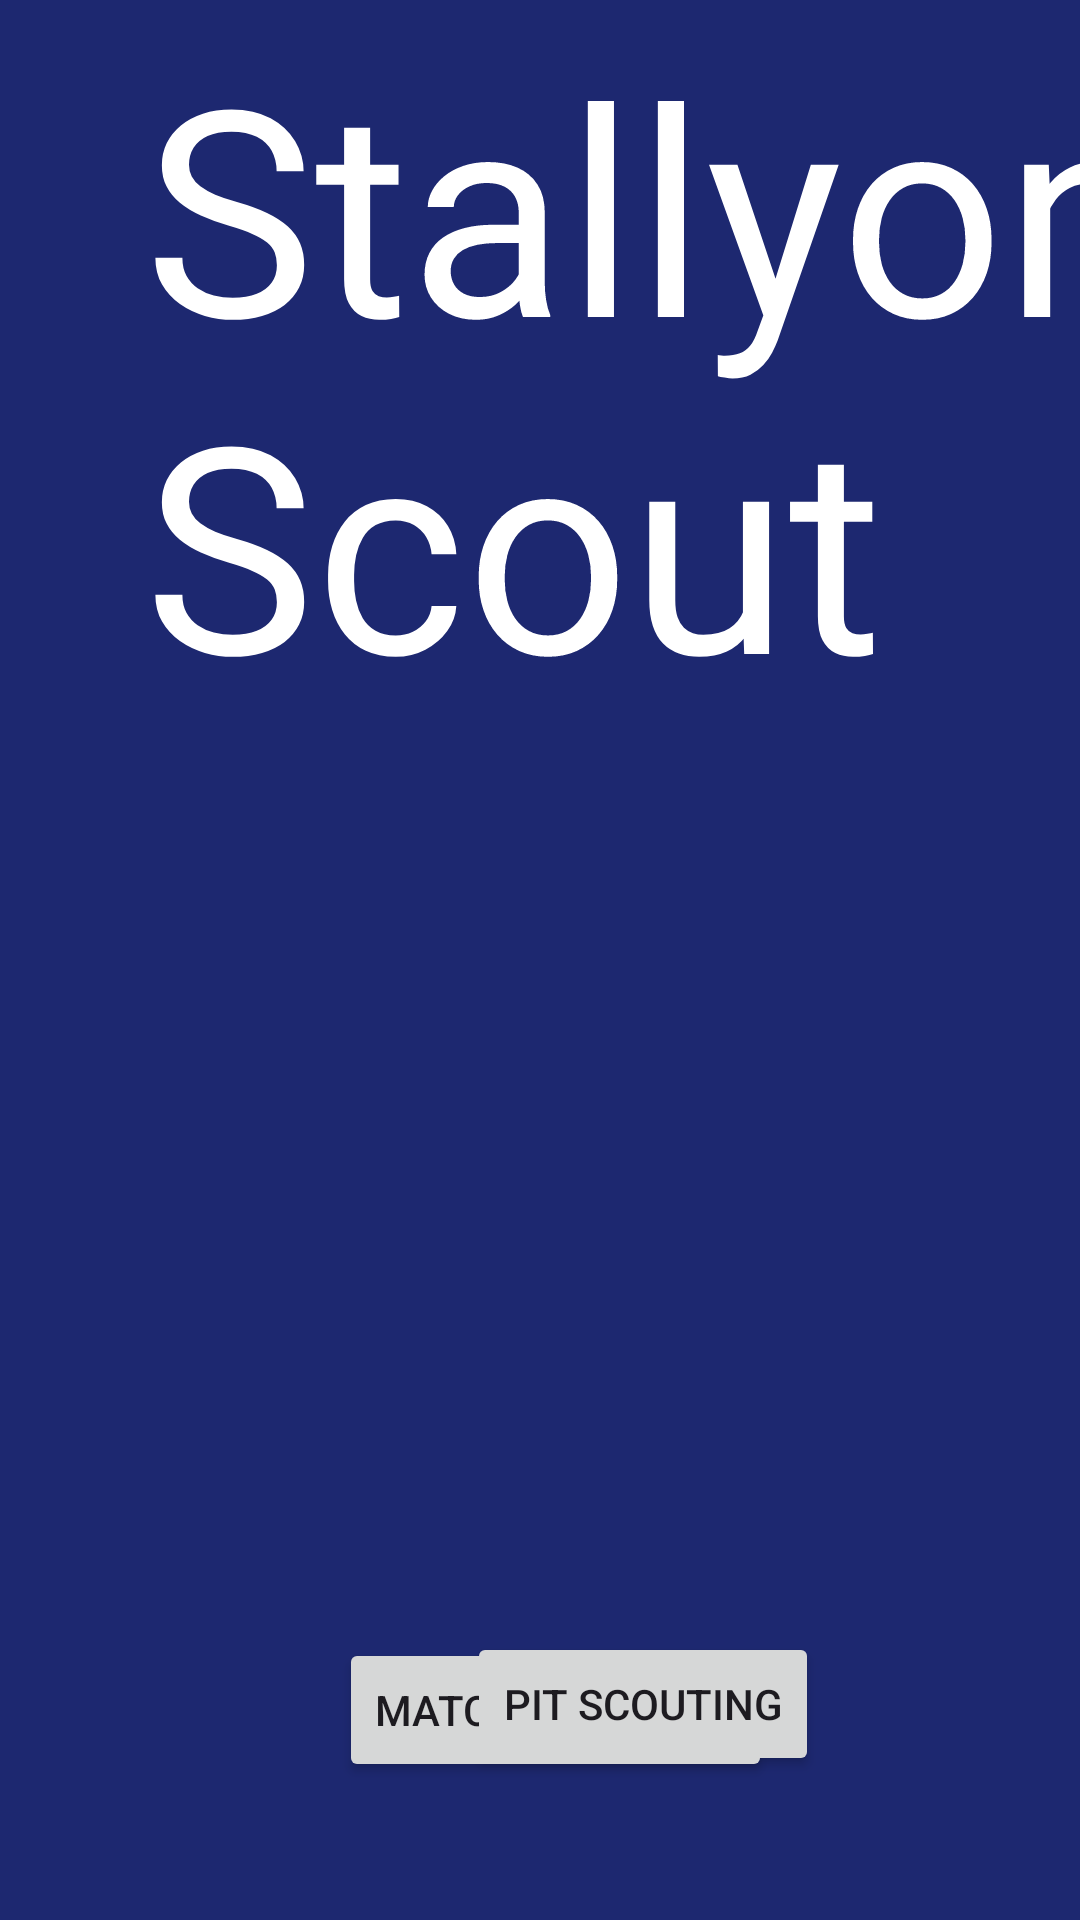

Layout XML and referenced resources for this Android screen:
<!-- AndroidManifest.xml: application theme Theme.AppCode -->
<!-- res/layout/home_screen.xml -->
<?xml version="1.0" encoding="utf-8"?>
<androidx.constraintlayout.widget.ConstraintLayout xmlns:android="http://schemas.android.com/apk/res/android"
    xmlns:app="http://schemas.android.com/apk/res-auto"
    android:layout_width="match_parent"
    android:layout_height="match_parent"
    android:background="#1D2870">

    <TextView
        android:id="@+id/textView"
        android:layout_width="wrap_content"
        android:layout_height="wrap_content"
        android:layout_marginStart="48dp"
        android:layout_marginTop="4dp"
        android:text="Stallyon Scout"
        android:textColor="#FFFFFF"
        android:textSize="96sp"
        app:layout_constraintStart_toStartOf="parent"
        app:layout_constraintTop_toTopOf="parent" />

    <Button
        android:id="@+id/matchScouting"
        android:layout_width="wrap_content"
        android:layout_height="wrap_content"
        android:layout_marginStart="113dp"
        android:layout_marginTop="546dp"
        android:onClick="onClick"
        android:text="Match Scouting"
        app:layout_constraintStart_toStartOf="parent"
        app:layout_constraintTop_toTopOf="parent" />

    <Button
        android:id="@+id/pitScouting"
        android:layout_width="wrap_content"
        android:layout_height="wrap_content"
        android:layout_marginTop="544dp"
        android:layout_marginEnd="87dp"
        android:onClick="onClick"
        android:text="Pit Scouting"
        app:layout_constraintEnd_toEndOf="parent"
        app:layout_constraintTop_toTopOf="parent" />

</androidx.constraintlayout.widget.ConstraintLayout>
<!-- resources referenced by this layout -->
<resources>
  <style name="Theme.AppCode" parent="Base.Theme.AppCode" />
  <style name="Base.Theme.AppCode" parent="Theme.Material3.DayNight.NoActionBar">
          
          
      </style>
</resources>
